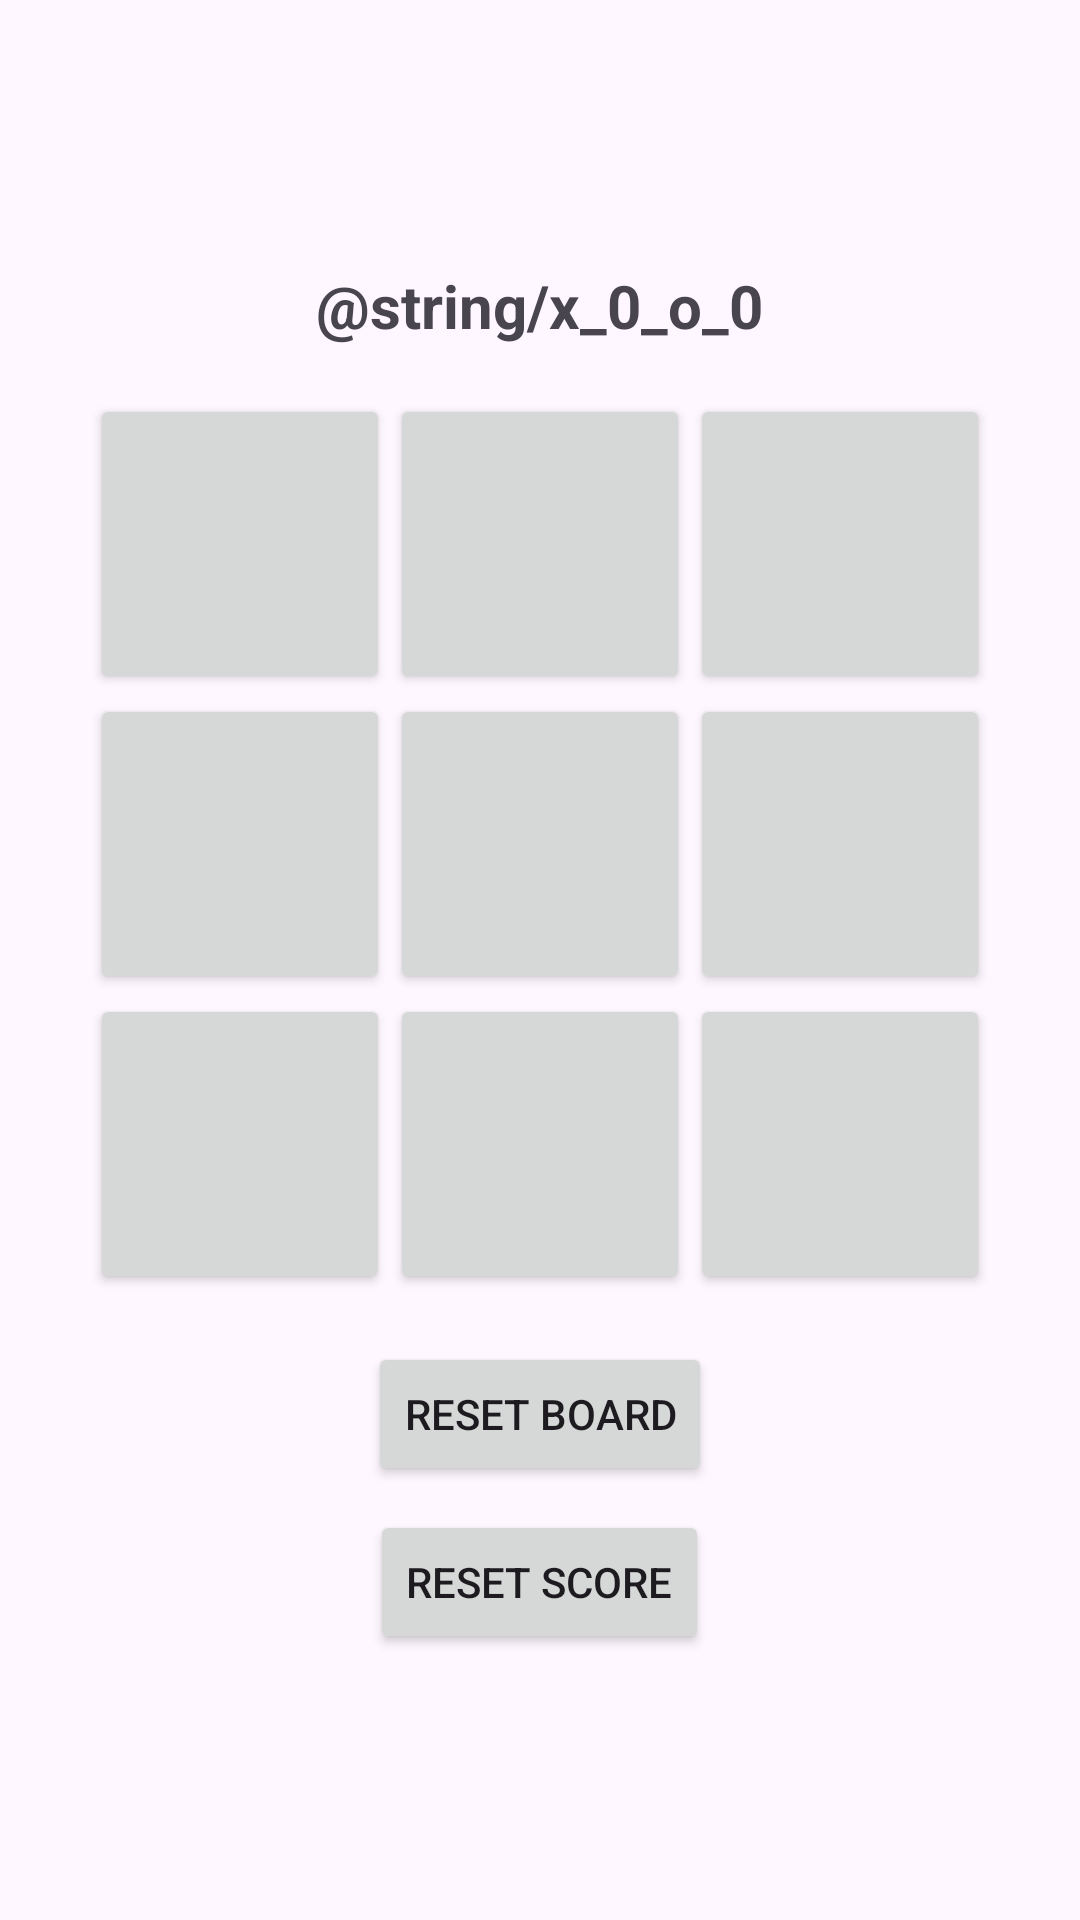

Layout XML and referenced resources for this Android screen:
<!-- AndroidManifest.xml: application theme Theme.TicTacToe -->
<!-- res/layout/content_main.xml -->
<?xml version="1.0" encoding="utf-8"?>
<LinearLayout xmlns:android="http://schemas.android.com/apk/res/android"
    android:layout_width="match_parent"
    android:layout_height="match_parent"
    android:orientation="vertical"
    android:gravity="center"
    android:padding="16dp">

    
    <TextView
        android:id="@+id/scoreBoard"
        android:layout_width="wrap_content"
        android:layout_height="wrap_content"
        android:text="@string/x_0_o_0"
        android:textSize="20sp"
        android:textStyle="bold"
        android:layout_marginBottom="16dp"/>

    
    <GridLayout
        android:id="@+id/gridLayout"
        android:layout_width="wrap_content"
        android:layout_height="wrap_content"
        android:columnCount="3"
        android:rowCount="3">

        
        <Button android:id="@+id/button00" style="@style/GridButton" />
        <Button android:id="@+id/button01" style="@style/GridButton"/>
        <Button android:id="@+id/button02" style="@style/GridButton"/>
        <Button android:id="@+id/button10" style="@style/GridButton"/>
        <Button android:id="@+id/button11" style="@style/GridButton"/>
        <Button android:id="@+id/button12" style="@style/GridButton"/>
        <Button android:id="@+id/button20" style="@style/GridButton"/>
        <Button android:id="@+id/button21" style="@style/GridButton"/>
        <Button android:id="@+id/button22" style="@style/GridButton"/>
    </GridLayout>

    
    <Button
        android:id="@+id/resetBoardButton"
        android:layout_width="wrap_content"
        android:layout_height="wrap_content"
        android:text="@string/reset_board"
        android:layout_marginTop="16dp"/>

    <Button
        android:id="@+id/resetScoreButton"
        android:layout_width="wrap_content"
        android:layout_height="wrap_content"
        android:text="@string/reset_score"
        android:layout_marginTop="8dp"/>
</LinearLayout>
<!-- resources referenced by this layout -->
<resources>
  <string name="reset_board">Reset Board</string>
  <string name="reset_score">Reset Score</string>
  <style name="GridButton">
          <item name="android:layout_width">100dp</item>
          <item name="android:layout_height">100dp</item>
          <item name="android:textSize">24sp</item>
          <item name="android:textStyle">bold</item>
      </style>
  <style name="Theme.TicTacToe" parent="Base.Theme.TicTacToe" />
  <style name="Base.Theme.TicTacToe" parent="Theme.Material3.DayNight.NoActionBar">
          
          
      </style>
</resources>
